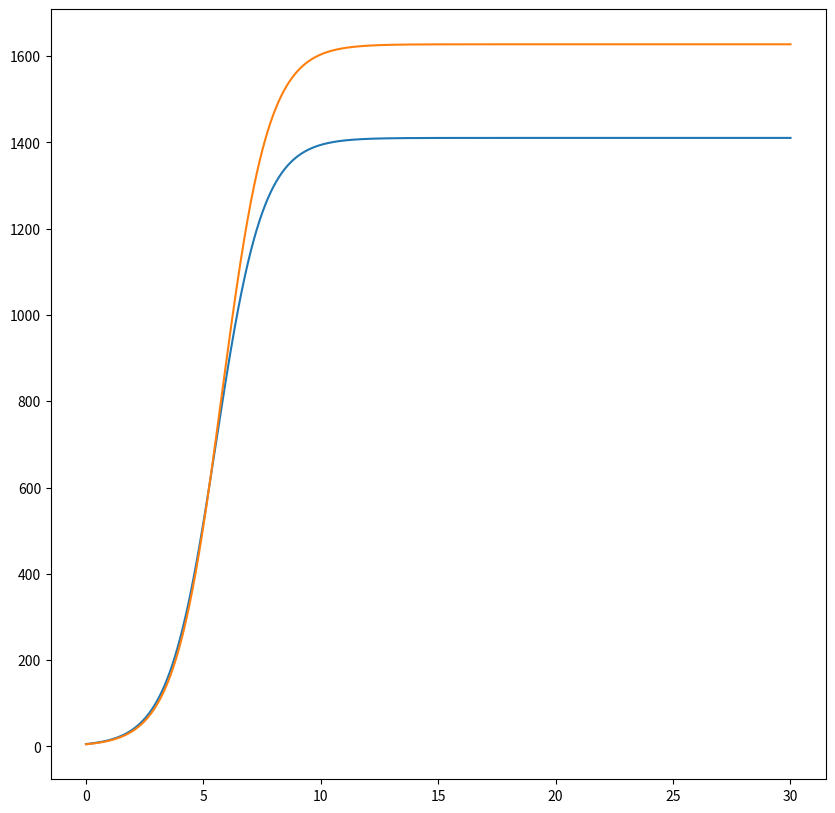

Reproduce this figure in Python.
import numpy as np
import matplotlib.pyplot as plt

from scipy.integrate import odeint

p_cr_8 = 35
N__8 = 41
q_8 = 1

tau1_8 = 14
tau2_8 = 7

p1_8 = 6.5
p2_8 = 15


a1_8 = p_cr_8 / (tau1_8 * tau1_8 * p1_8 * p1_8 * N__8 *q_8)
a2_8 = p_cr_8 / (tau2_8 * tau1_8 * p2_8 * p1_8 * N__8 *q_8)
b_8 = p_cr_8 / (tau1_8 * tau1_8 * tau2_8 * tau2_8 * p1_8 * p1_8*p2_8*p2_8*N__8*q_8)
c1_8 = (p_cr_8 - p1_8)/ (tau1_8*tau1_8)
c2_8 = (p_cr_8 - p1_8)/ (tau2_8*tau2_8)

t0_8 = 0
tmax_8 = 30
dt_8 = 0.01


t_8 = np.arange(t0_8,tmax_8,dt_8)
t_8 = np.append(t_8,tmax_8)

def f(x,t_8):
	dx1_8 = (c1_8/c1_8)* x[0] - (a1_8/c1_8)*x[0]*x[0] - (b_8/c1_8) * x[0] * x[1]
	dx2_8 = (c2_8/c2_8)* x[1] - (a2_8/c1_8)*x[1]*x[1] - (b_8/c1_8) * x[0] * x[1]
	return dx1_8,dx2_8

x0_8 =[5.5,5]
yf_8 = odeint(f,x0_8,t_8)

plt.figure(figsize = (10,10))
plt.plot (t_8,yf_8)
plt.show()